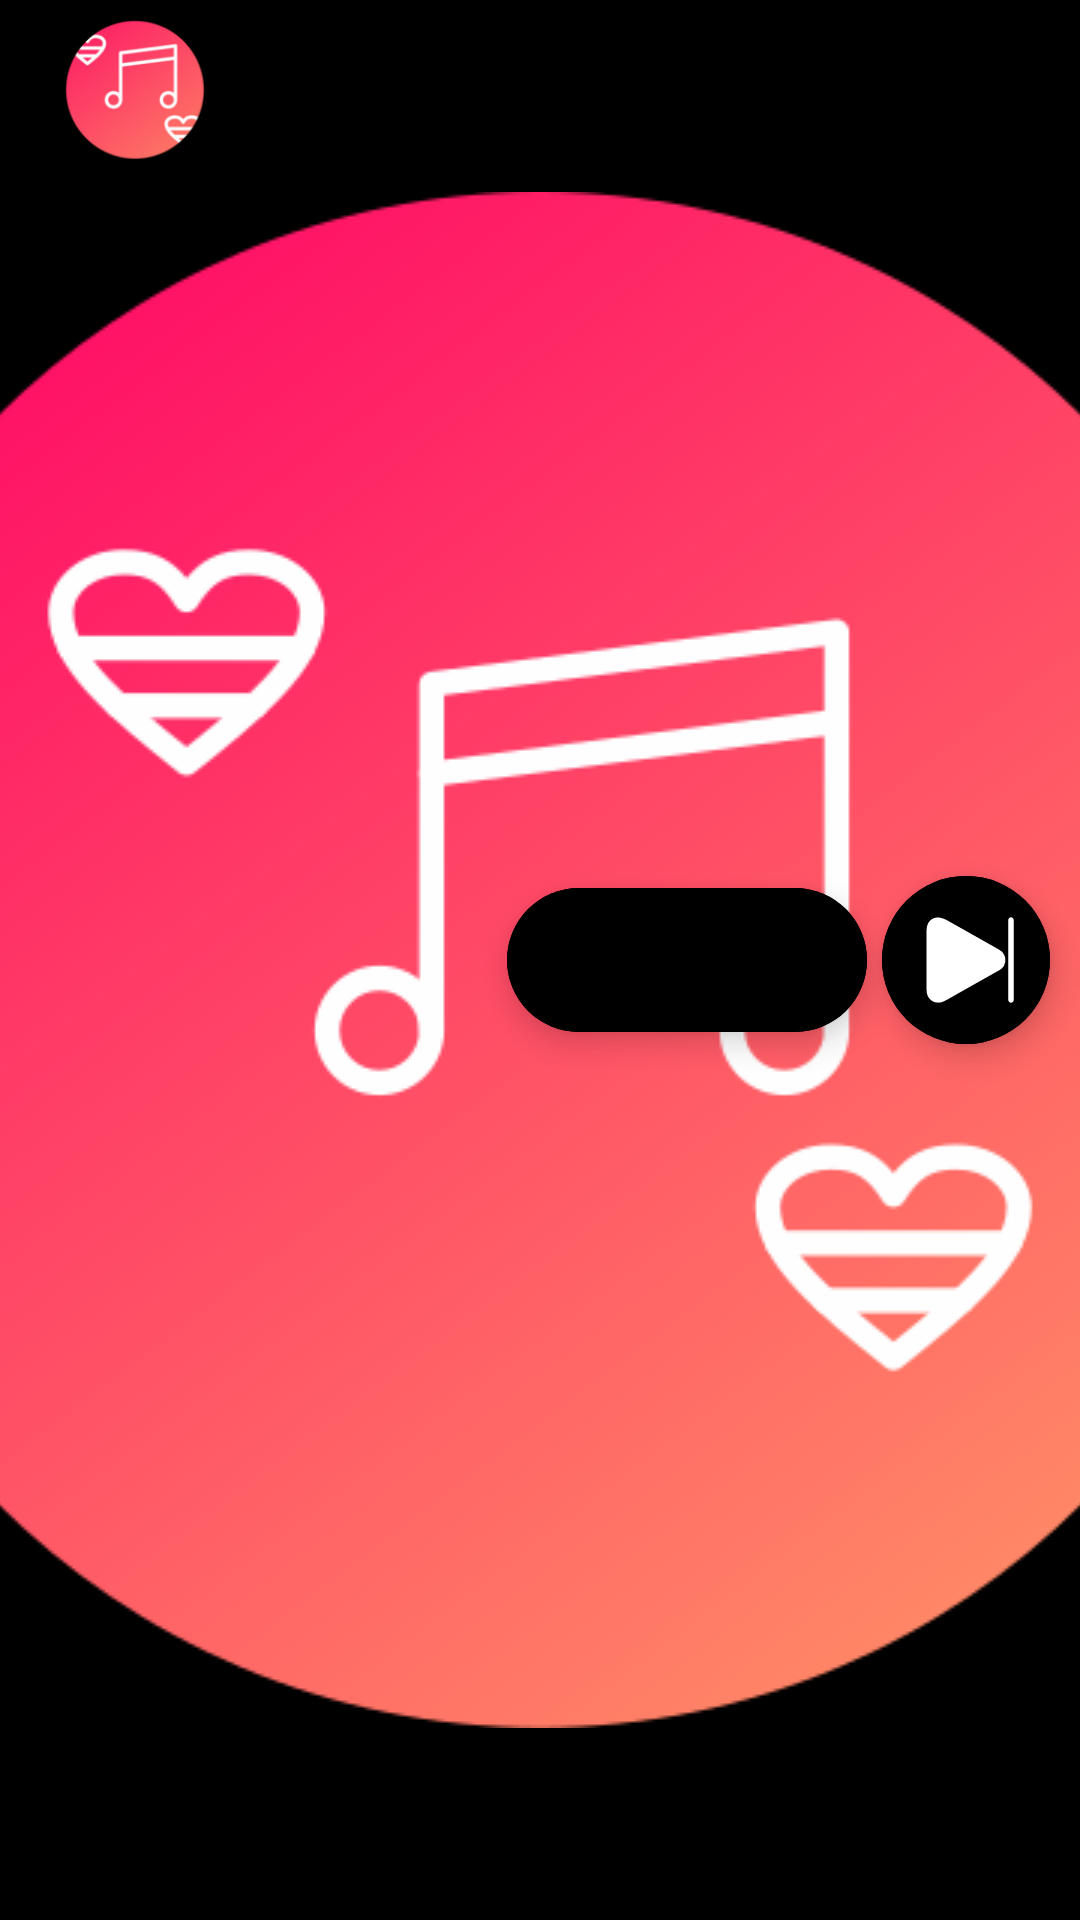

Layout XML and referenced resources for this Android screen:
<!-- AndroidManifest.xml: application theme splash_screen -->
<!-- res/layout/fragment_nowplaying.xml -->
<?xml version="1.0" encoding="utf-8"?>
<RelativeLayout xmlns:android="http://schemas.android.com/apk/res/android"
    xmlns:tools="http://schemas.android.com/tools"
    android:layout_width="match_parent"
    android:layout_height="wrap_content"
    xmlns:app="http://schemas.android.com/apk/res-auto"
    android:background="?attr/themeColor"
    tools:context=".nowplaying">

    <com.google.android.material.imageview.ShapeableImageView
        android:id="@+id/songImgNP"
        android:layout_width="70dp"
        android:layout_height="50dp"
        android:layout_marginHorizontal="10dp"
        android:layout_marginVertical="5dp"
        app:shapeAppearanceOverlay="@style/curve"
        android:src="@mipmap/music_player_icon_round">

    </com.google.android.material.imageview.ShapeableImageView>

    <com.google.android.material.floatingactionbutton.ExtendedFloatingActionButton
        android:layout_width="wrap_content"
        android:layout_height="wrap_content"
        android:id="@+id/nextbtnLP"
        android:layout_alignParentEnd="true"
        app:icon="@drawable/next_button"
        app:iconSize="40dp"
        app:iconTint="@color/white"
        android:layout_marginEnd="10dp"
        android:backgroundTint="?attr/themeColor"
        android:layout_centerVertical="true">

    </com.google.android.material.floatingactionbutton.ExtendedFloatingActionButton>

    <com.google.android.material.floatingactionbutton.ExtendedFloatingActionButton
        android:layout_width="wrap_content"
        android:layout_height="wrap_content"
        android:id="@+id/playpauseNP"
        app:icon="@drawable/play"
        app:iconSize="40dp"
        app:iconTint="@color/white"
        android:layout_toStartOf="@id/nextbtnLP"
        android:backgroundTint="?attr/themeColor"
        android:layout_marginHorizontal="5dp"
        android:layout_centerVertical="true">

    </com.google.android.material.floatingactionbutton.ExtendedFloatingActionButton>

    
    <TextView
        android:layout_width="match_parent"
        android:layout_height="60dp"
        android:id="@+id/songNameNP"
        android:text="Song Name"
        android:textSize="18sp"
        android:textColor="@color/black"
        android:ellipsize="marquee"
        android:marqueeRepeatLimit="marquee_forever"
        android:singleLine="true"
        android:gravity="center"
        android:textStyle="bold"
        android:layout_toStartOf="@id/playpauseNP"
        android:layout_toEndOf="@id/songImgNP">

    </TextView>

</RelativeLayout>
<!-- resources referenced by this layout -->
<resources>
  <!-- drawable next_button: vector/xml drawable (drawable, 4119 chars, omitted) -->
  <!-- mipmap music_player_icon_round: webp bitmap (mipmap-hdpi, 4420 bytes) -->
  <style name="curve">
          <item name="cornerSize">15%</item>
      </style>
  <style name="splash_screen" parent="Theme.MaterialComponents.Light.NoActionBar">
          <item name="android:windowBackground">@drawable/splashscreen</item>
      </style>
  <!-- drawable splashscreen (drawable) -->
  <?xml version="1.0" encoding="utf-8"?>
  <layer-list xmlns:android="http://schemas.android.com/apk/res/android">
      <item android:drawable="@color/black"/>
      <item android:drawable="@drawable/music" android:gravity="center"/>
  </layer-list>
  <!-- drawable music: png bitmap (drawable, 32900 bytes) -->
  <!-- not gathered from this repository: default colours our renderer supplied (Android Studio template values) -->
  <color name="black">#FF000000</color>
  <color name="white">#FFFFFFFF</color>
</resources>
